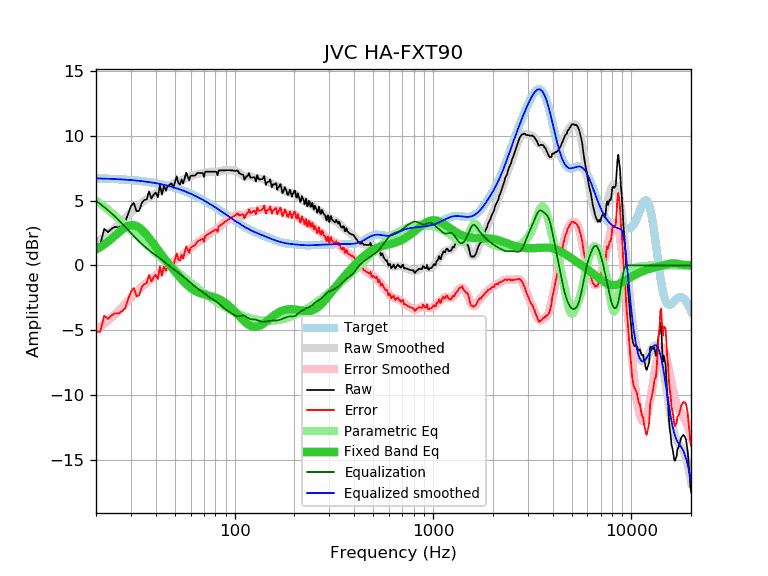

The file beside this chart, header and first rows:
frequency, raw, error, smoothed, error_smoothed, equalization, parametric_eq, equalized_raw, equalized_smoothed, target
20, 1.63, -5.09, 1.74, -4.99, 4.99, 1.22, 6.62, 6.73, 6.73
21, 1.59, -5.12, 1.97, -4.75, 4.75, 1.41, 6.34, 6.72, 6.72
22, 2.82, -3.88, 2.20, -4.50, 4.50, 1.62, 7.33, 6.71, 6.71
23, 2.57, -4.12, 2.44, -4.26, 4.26, 1.84, 6.83, 6.70, 6.70
24, 2.84, -3.84, 2.68, -4.01, 4.01, 2.08, 6.85, 6.69, 6.69
25, 2.98, -3.69, 2.91, -3.76, 3.76, 2.31, 6.74, 6.67, 6.67
26, 2.94, -3.72, 3.16, -3.50, 3.50, 2.54, 6.45, 6.66, 6.66
27, 3.11, -3.53, 3.40, -3.25, 3.25, 2.75, 6.36, 6.64, 6.64
28, 3.31, -3.32, 3.64, -2.99, 2.99, 2.92, 6.31, 6.63, 6.63
29, 3.96, -2.65, 3.87, -2.74, 2.74, 3.05, 6.71, 6.61, 6.61
30, 4.58, -2.01, 4.09, -2.50, 2.50, 3.11, 7.08, 6.60, 6.60
31, 4.83, -1.74, 4.31, -2.27, 2.27, 3.11, 7.10, 6.58, 6.58
32, 4.18, -2.37, 4.50, -2.06, 2.06, 3.05, 6.24, 6.56, 6.56
33, 4.22, -2.31, 4.68, -1.86, 1.86, 2.93, 6.08, 6.54, 6.54
34, 4.83, -1.68, 4.85, -1.67, 1.67, 2.77, 6.50, 6.51, 6.51
35, 5.05, -1.44, 5.00, -1.50, 1.50, 2.58, 6.55, 6.49, 6.49
36, 5.09, -1.37, 5.13, -1.33, 1.33, 2.36, 6.43, 6.47, 6.47
37, 5.71, -0.73, 5.26, -1.18, 1.18, 2.13, 6.90, 6.44, 6.44
38, 5.17, -1.24, 5.37, -1.04, 1.04, 1.90, 6.22, 6.41, 6.41
39, 5.45, -0.93, 5.47, -0.91, 0.91, 1.67, 6.37, 6.39, 6.39
40, 5.63, -0.72, 5.57, -0.79, 0.79, 1.44, 6.42, 6.36, 6.36
41, 5.27, -1.05, 5.66, -0.67, 0.67, 1.22, 5.94, 6.33, 6.33
42, 6.20, -0.09, 5.74, -0.55, 0.55, 1.00, 6.75, 6.29, 6.29
43, 5.47, -0.79, 5.83, -0.43, 0.43, 0.80, 5.91, 6.26, 6.26
44, 6.17, -0.05, 5.92, -0.31, 0.31, 0.59, 6.48, 6.23, 6.23
45, 5.78, -0.41, 6.00, -0.19, 0.19, 0.40, 5.97, 6.19, 6.19
46, 6.14, -0.01, 6.09, -0.07, 0.07, 0.21, 6.21, 6.16, 6.16
47, 6.24, 0.12, 6.17, 0.05, -0.05, 0.03, 6.19, 6.12, 6.12
48, 6.34, 0.26, 6.24, 0.16, -0.16, -0.14, 6.18, 6.08, 6.08
49, 5.99, -0.05, 6.31, 0.27, -0.27, -0.31, 5.72, 6.04, 6.04
50, 6.42, 0.42, 6.37, 0.37, -0.37, -0.48, 6.05, 6.00, 6.00
51, 6.88, 0.93, 6.42, 0.47, -0.47, -0.64, 6.42, 5.96, 5.96
52, 6.38, 0.47, 6.48, 0.56, -0.56, -0.79, 5.82, 5.91, 5.91
53, 6.25, 0.38, 6.53, 0.66, -0.66, -0.93, 5.60, 5.87, 5.87
54, 6.64, 0.82, 6.58, 0.75, -0.75, -1.07, 5.89, 5.83, 5.83
55, 6.32, 0.54, 6.63, 0.85, -0.85, -1.20, 5.47, 5.78, 5.78
56, 6.74, 1.01, 6.69, 0.95, -0.95, -1.33, 5.79, 5.73, 5.73
57, 7.16, 1.48, 6.74, 1.05, -1.05, -1.44, 6.11, 5.69, 5.69
58, 6.84, 1.20, 6.79, 1.15, -1.15, -1.55, 5.69, 5.64, 5.64
59, 6.57, 0.98, 6.84, 1.25, -1.25, -1.65, 5.32, 5.59, 5.59
60, 6.91, 1.37, 6.89, 1.35, -1.35, -1.74, 5.57, 5.54, 5.54
61, 6.94, 1.45, 6.93, 1.44, -1.44, -1.82, 5.50, 5.49, 5.49
62, 6.94, 1.50, 6.97, 1.53, -1.53, -1.89, 5.41, 5.44, 5.44
63, 6.94, 1.55, 7.01, 1.62, -1.62, -1.96, 5.33, 5.39, 5.39
64, 7.04, 1.70, 7.04, 1.70, -1.70, -2.01, 5.34, 5.34, 5.34
65, 7.14, 1.86, 7.06, 1.78, -1.78, -2.06, 5.36, 5.29, 5.29
66, 7.14, 1.91, 7.09, 1.85, -1.85, -2.11, 5.29, 5.23, 5.23
67, 7.14, 1.96, 7.10, 1.92, -1.92, -2.14, 5.22, 5.18, 5.18
68, 7.14, 2.02, 7.12, 1.99, -1.99, -2.18, 5.15, 5.13, 5.13
69, 7.14, 2.07, 7.13, 2.06, -2.06, -2.21, 5.08, 5.07, 5.07
70, 6.84, 1.82, 7.15, 2.13, -2.13, -2.23, 4.71, 5.02, 5.02
71, 7.24, 2.28, 7.17, 2.20, -2.20, -2.26, 5.04, 4.97, 4.97
72, 7.24, 2.33, 7.19, 2.28, -2.28, -2.28, 4.97, 4.91, 4.91
73, 7.24, 2.39, 7.21, 2.35, -2.35, -2.30, 4.89, 4.86, 4.86
74, 7.24, 2.44, 7.22, 2.42, -2.42, -2.33, 4.82, 4.80, 4.80
75, 7.24, 2.49, 7.23, 2.48, -2.48, -2.35, 4.76, 4.75, 4.75
76, 7.24, 2.55, 7.24, 2.54, -2.54, -2.37, 4.70, 4.69, 4.69
77, 7.24, 2.60, 7.23, 2.59, -2.59, -2.40, 4.65, 4.64, 4.64
78, 7.24, 2.66, 7.23, 2.64, -2.64, -2.42, 4.60, 4.59, 4.59
79, 7.24, 2.71, 7.22, 2.69, -2.69, -2.45, 4.55, 4.53, 4.53
... 553 more rows
